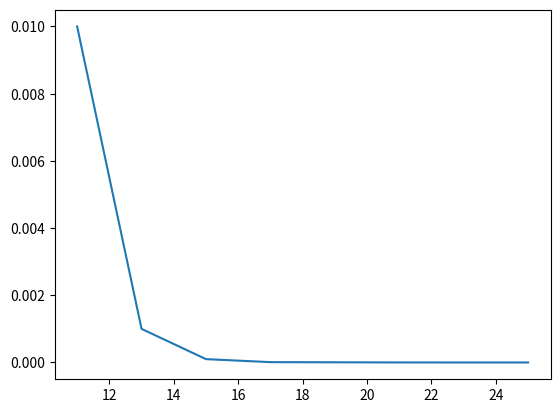

Recreate this plot in Python.
import numpy as np
import matplotlib.pyplot as plt

y= np.random.uniform(0,100)
x= np.random.uniform(0,100)

def Jacobi(TOL,x,y):

  n= 0
  xs = []
  ys = []
  while abs(3*x-y-2) >= TOL:
    x_= 1/3*(2+y)
    y_= 1/4*(1+2*x)
    x= x_
    y=y_
    xs.append(x)
    ys.append(y)
    n+=1

  return n



TOLS= [1e-2,1e-3,1e-4,1e-5,1e-6,1e-7,1e-8]
ns= []
for i in TOLS:
  b=Jacobi(i,x,y)
  ns.append(b)

print(ns)

plt.plot(ns, TOLS)
plt.show()